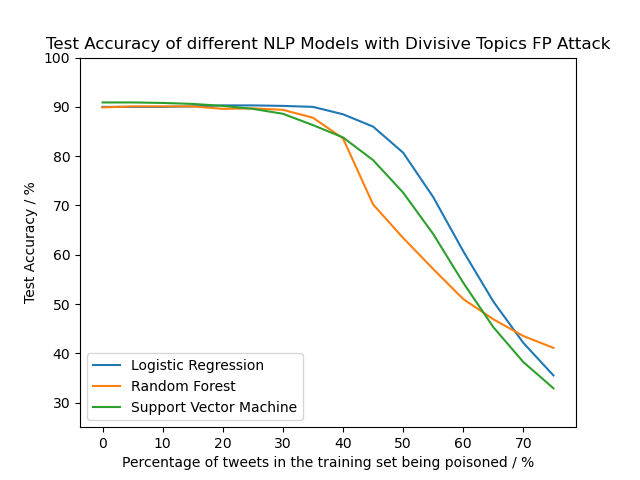

Data behind this chart, as committed beside it:
N, LR, RF, SVM
0, 0.902, 0.905, 0.91
5, 0.9, 0.901, 0.909
10, 0.9, 0.901, 0.908
15, 0.901, 0.901, 0.906
20, 0.903, 0.896, 0.902
25, 0.903, 0.897, 0.896
30, 0.902, 0.894, 0.886
35, 0.9, 0.878, 0.863
40, 0.885, 0.836, 0.838
45, 0.86, 0.702, 0.792
50, 0.807, 0.634, 0.726
55, 0.717, 0.571, 0.642
60, 0.607, 0.51, 0.543
65, 0.505, 0.469, 0.453
70, 0.421, 0.435, 0.382
75, 0.355, 0.411, 0.329
